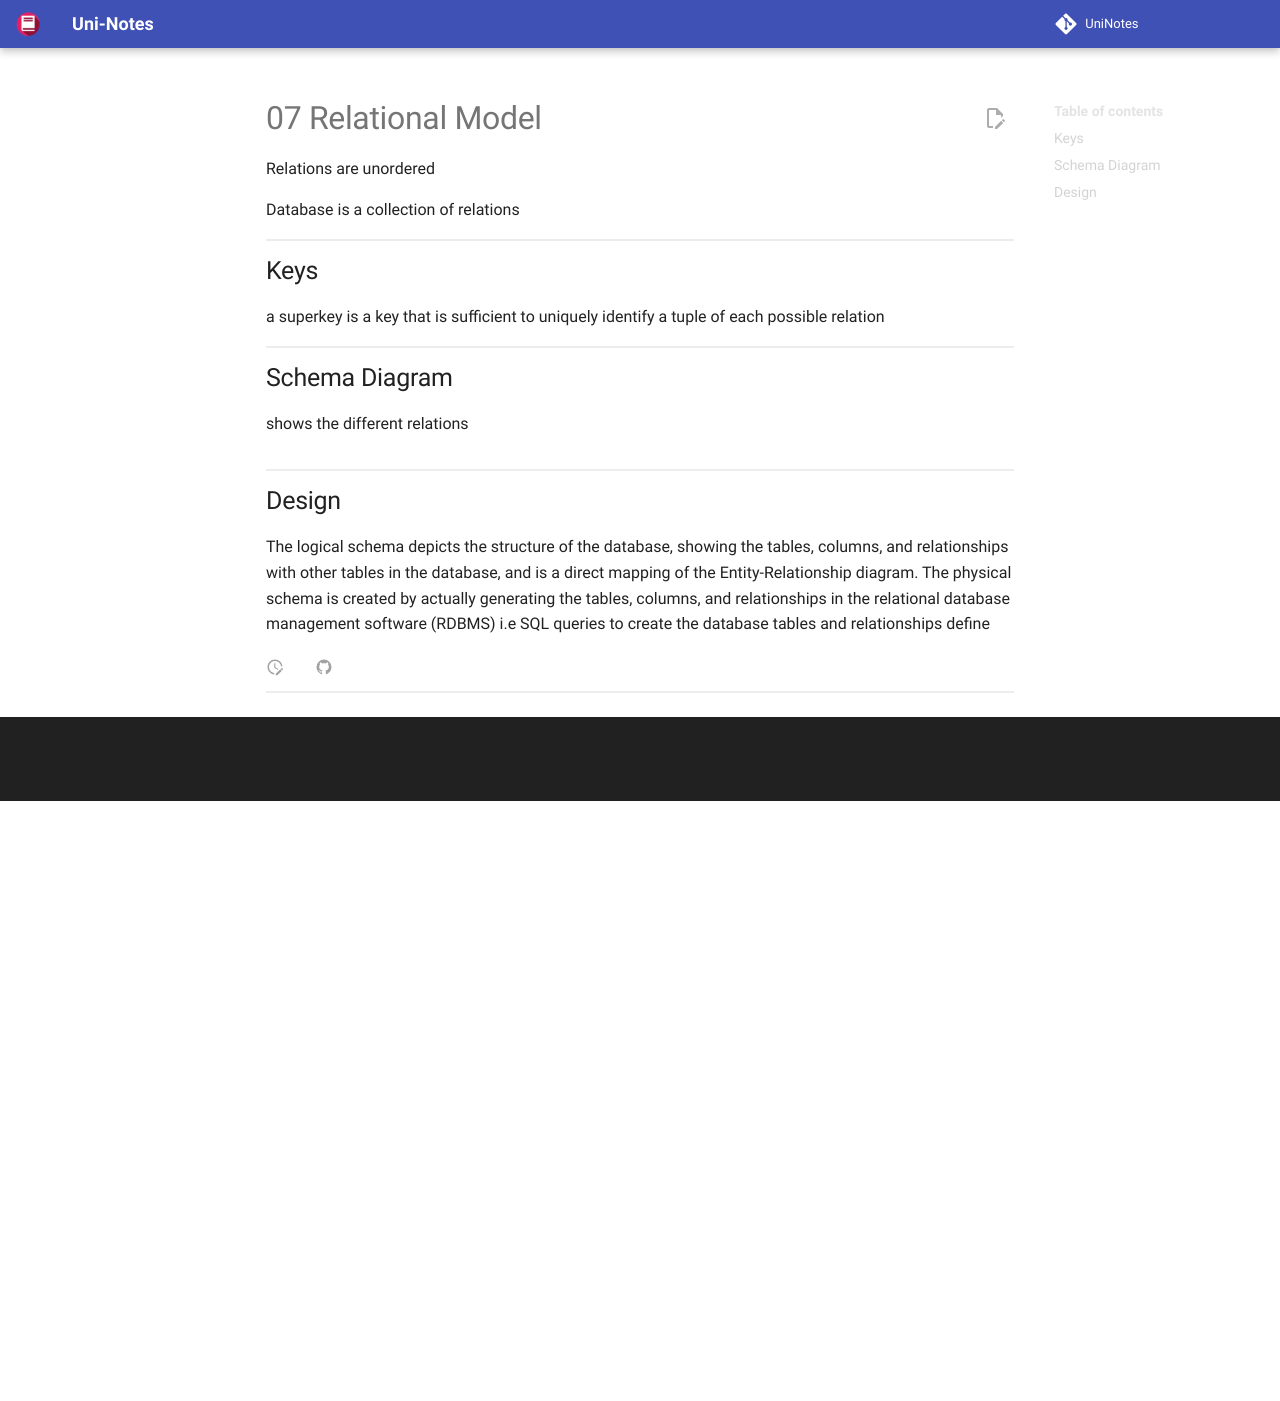

repository: uni-notes/uni-notes · page: 2_Core/Database_Systems/07_Relational_Model/index.html · generator: mkdocs

Relations are unordered

Database is a collection of relations

## Keys

a superkey is a key that is sufficient to uniquely identify a tuple of each possible relation

## Schema Diagram

shows the different relations

![Schema Diagram Example](assets/schema.svg){ loading=lazy }

## Design

The logical schema depicts the structure of the database, showing the tables, columns, and relationships with other tables in the database, and is a direct mapping of the Entity-Relationship diagram. The physical schema is created by actually generating the tables, columns, and relationships in the relational database management software (RDBMS) i.e SQL queries to create the database tables and relationships define
